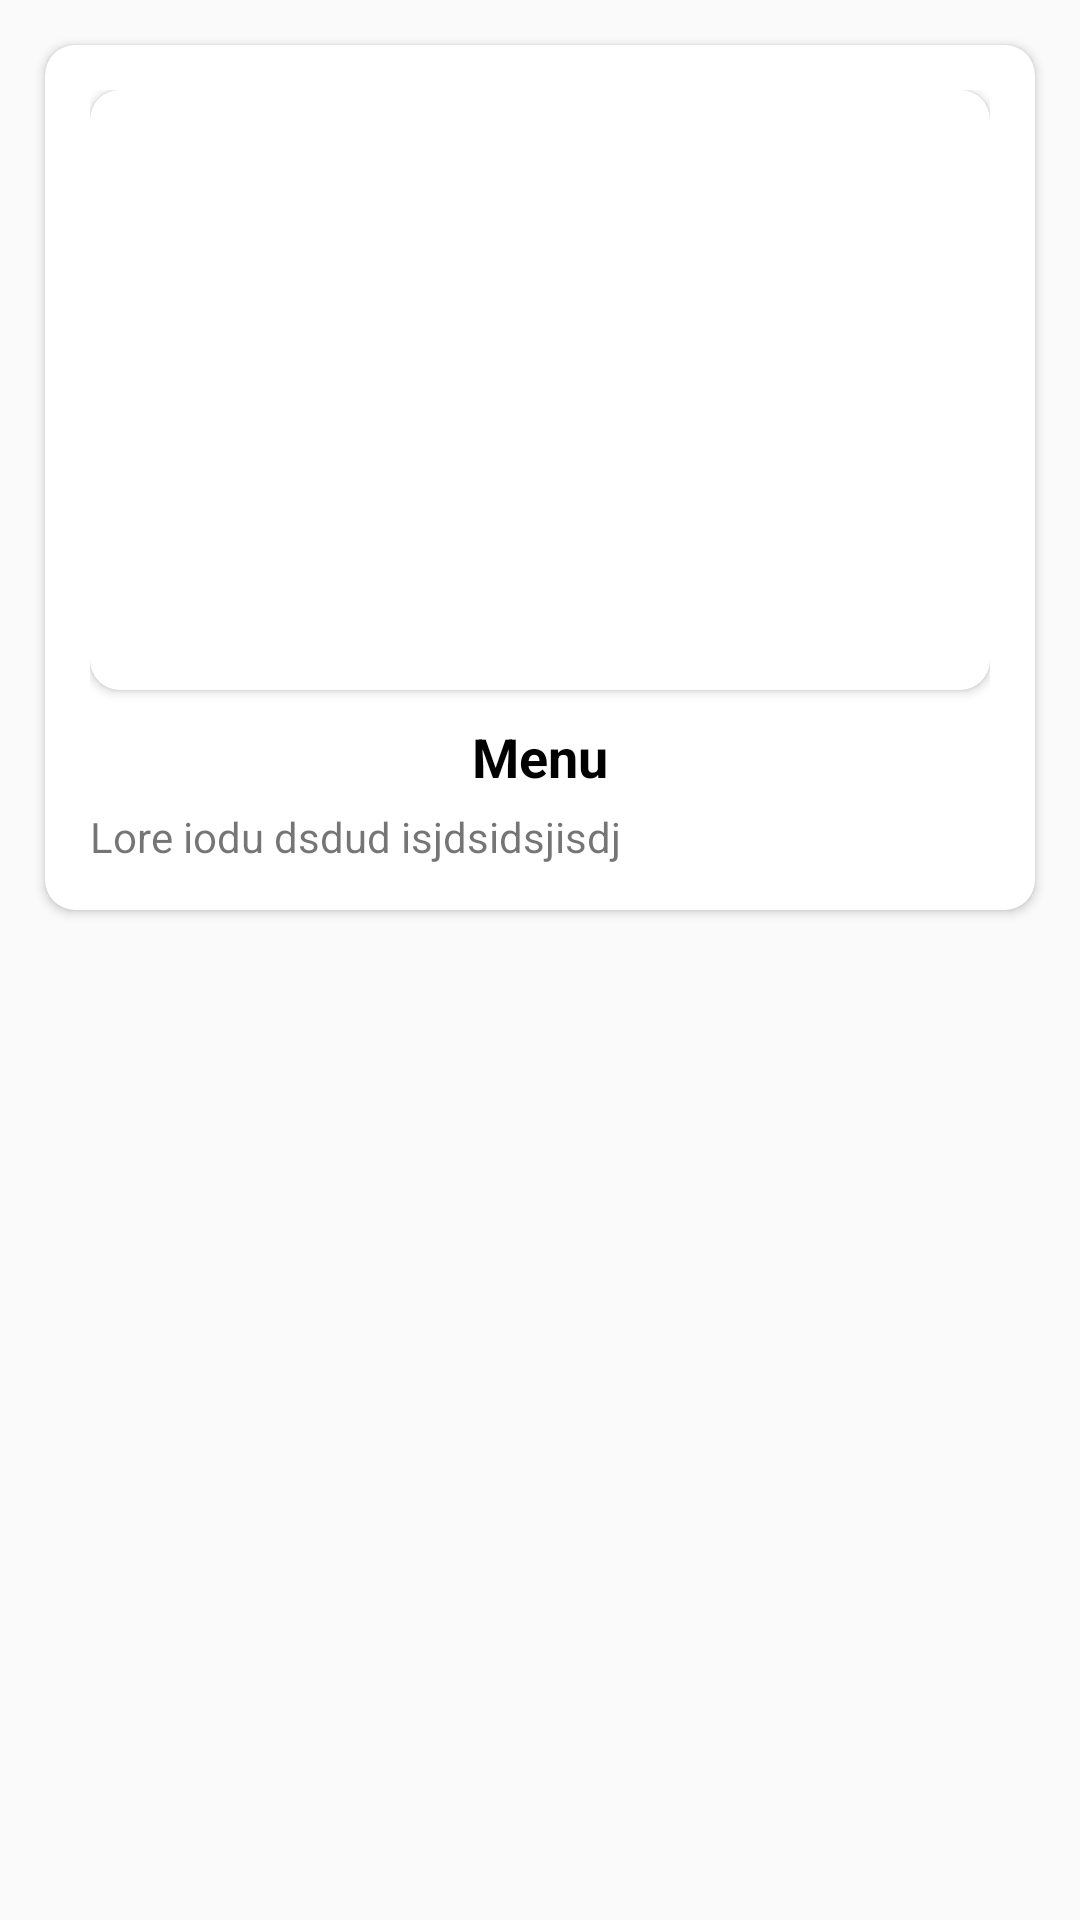

Produce the Android XML layout that renders to this screen, including the resource entries it uses.
<!-- AndroidManifest.xml: application theme Theme.EsemkaReceipt -->
<!-- res/layout/recipe_card.xml -->
<?xml version="1.0" encoding="utf-8"?>
<LinearLayout xmlns:android="http://schemas.android.com/apk/res/android"
    xmlns:app="http://schemas.android.com/apk/res-auto"
    android:orientation="vertical"
    android:layout_width="match_parent"
    android:layout_height="wrap_content">
    
    <androidx.cardview.widget.CardView
        android:layout_margin="15dp"
        app:cardCornerRadius="10dp"
        android:layout_width="match_parent"
        android:layout_height="wrap_content">

        <LinearLayout
            android:padding="15dp"
            android:layout_width="match_parent"
            android:layout_height="match_parent"
            android:orientation="vertical">

            <androidx.cardview.widget.CardView
                android:layout_marginBottom="10dp"
                android:elevation="5dp"
                android:layout_width="match_parent"
                android:layout_height="wrap_content"
                app:cardCornerRadius="10dp">

                <ImageView
                    android:id="@+id/recipe_img"
                    android:scaleType="centerCrop"
                    android:layout_width="match_parent"
                    android:layout_height="200dp"/>

            </androidx.cardview.widget.CardView>
            
            <TextView
                android:id="@+id/recipe_name"
                android:layout_marginBottom="5dp"
                android:layout_width="match_parent"
                android:layout_height="wrap_content"
                android:text="Menu"
                android:textColor="@color/black"
                android:textSize="18dp"
                android:textStyle="bold"
                android:textAlignment="center"/>

            <TextView
                android:id="@+id/recipe_desc"
                android:layout_width="match_parent"
                android:layout_height="wrap_content"
                android:maxLines="2"
                android:text="Lore iodu dsdud isjdsidsjisdj"/>
        </LinearLayout>

    </androidx.cardview.widget.CardView>

</LinearLayout>
<!-- resources referenced by this layout -->
<resources>
  <color name="black">#000000</color>
  <style name="Theme.EsemkaReceipt" parent="Base.Theme.EsemkaReceipt" />
  <style name="Base.Theme.EsemkaReceipt" parent="Theme.AppCompat.DayNight.NoActionBar">
          
          
          <item name="android:statusBarColor">@color/red</item>
          <item name="textAllCaps">false</item>
          <item name="android:textAllCaps">false</item>
      </style>
  <color name="red">#C7151A</color>
</resources>
